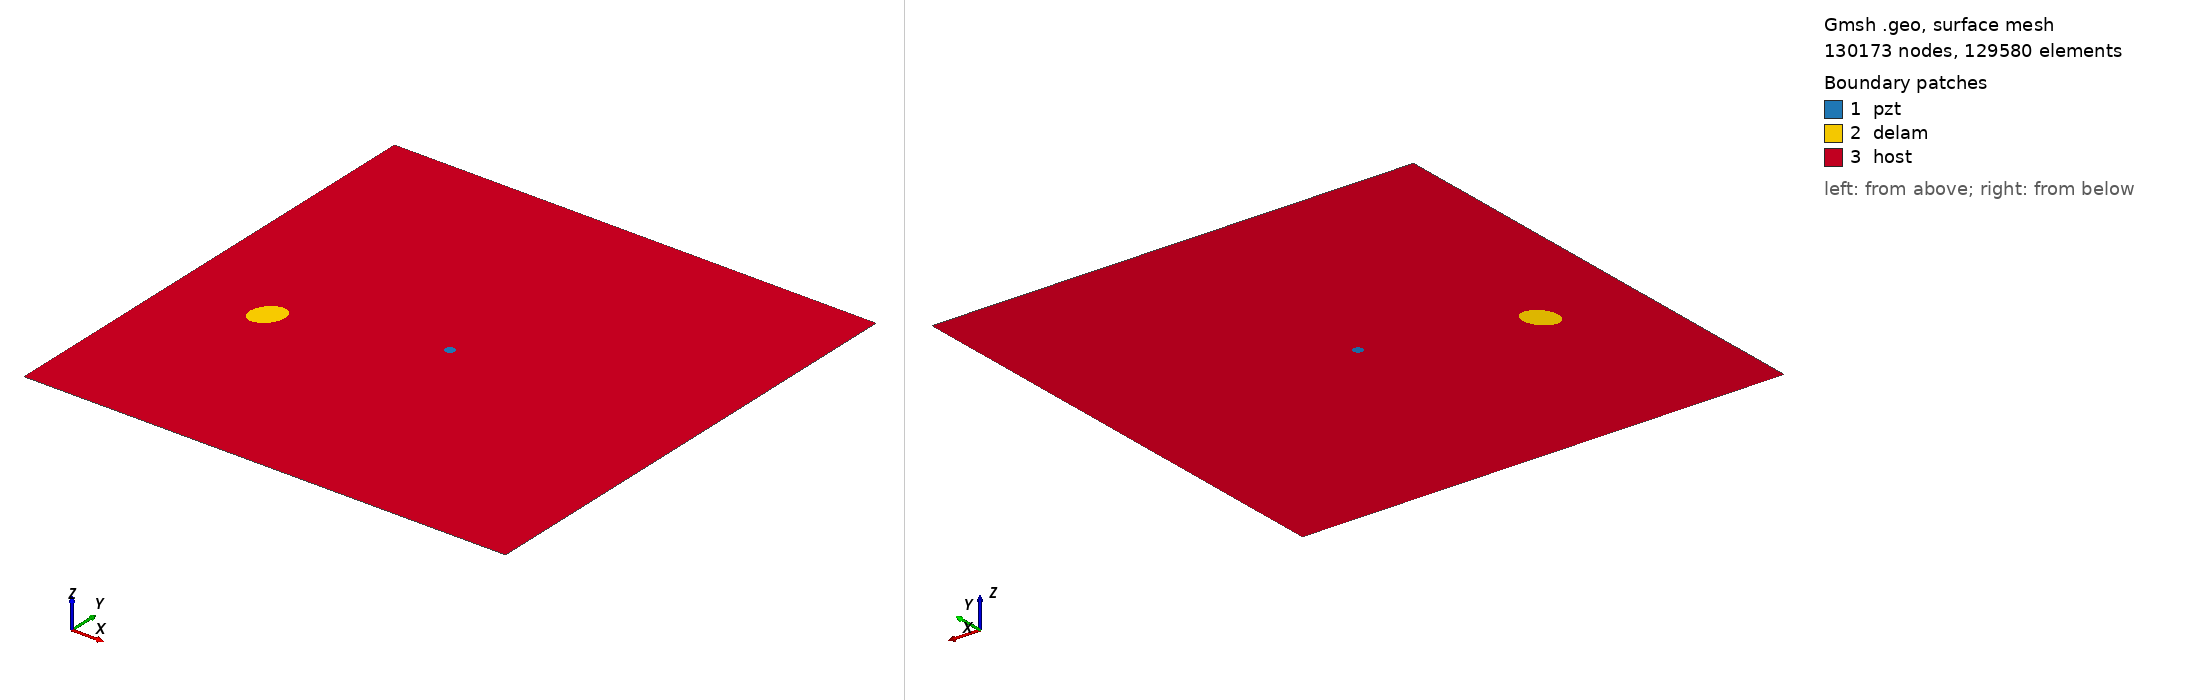

Gmsh geometry script, surface-meshed: 130173 nodes, 129580 surface elements. Boundary patches (legend numbers): 1 pzt, 2 delam, 3 host. Left view from above one corner, right view from below the opposite corner. Legend entries are the model's physical surfaces. The drawing asked Gmsh for element sizes between 1% and 20% of the model's largest extent; the script's own settings can give other sizes.

=== m2_rand_single_delam_326.geo (drawn) ===
SetFactory("OpenCASCADE");
L=0.500000; 
W=0.500000; 
a=0.018442; 
b=0.013865; 
x=0.093884; 
y=0.206506; 
alpha=0.321023 *Pi; 
r=0.005000; 
xpzt=0.250000; 
ypzt=0.250000; 
//+
Point(1) = {0, 0, 0, 1.0};
//+
Point(2) = {L, 0, 0, 1.0};
//+
Point(3) = {L, W, 0, 1.0};
//+
Point(4) = {0, W, 0, 1.0};
//+
Line(1) = {1, 2};
//+
Line(2) = {2, 3};
//+
Line(3) = {3, 4};
//+
Line(4) = {4, 1};
//+
Circle(5) = {xpzt, ypzt, -0, r, 0, 2*Pi};
//+
Ellipse(6) = {x, y, -0, a, b, 0, 2*Pi};
//+
Rotate {{0, 0, 1}, {x, y, 0}, alpha} {
  Curve{6}; 
}
//+
Curve Loop(1) = {4, 1, 2, 3};
//+
Curve Loop(2) = {6};
//+
Curve Loop(3) = {5};
//+
Curve Loop(4) = {6};
//+
Curve Loop(5) = {5};
//+
Plane Surface(1) = {5};
//+
Plane Surface(2) = {4};
//+
Plane Surface(3) = {1, 2, 3};
//+
Point(9) = {xpzt, ypzt, 0, 1.0};
//+
Point{9} In Surface {1};// mesh node at centre of pzt
//+
Physical Surface("pzt") = {1};
//+
Physical Surface("delam") = {2};
//+
Physical Surface("host") = {3};

Mesh.Algorithm = 6; // Frontal
Mesh.CharacteristicLengthFactor = 0.034000;
Mesh.CharacteristicLengthMin = 0.001000;
Mesh.CharacteristicLengthMax = 0.200000;
Mesh.RecombineAll = 1; // Apply recombination algorithm
Mesh.SubdivisionAlgorithm = 1; // 1: all quadrangles
Mesh.Smoothing = 1;
